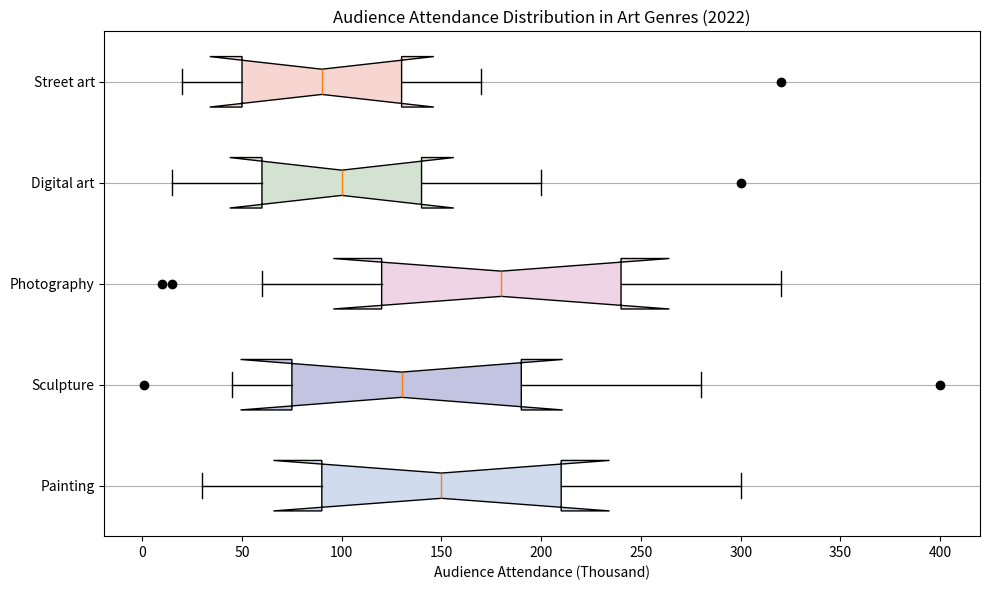

Reproduce this figure in Python. (Note: this script raises an exception after producing the figure.)
import matplotlib.pyplot as plt
import numpy as np

data = {
    "Painting": [30, 90, 150, 210, 300, []],
    "Sculpture": [45, 75, 130, 190, 280, [1, 400]],
    "Photography": [60, 120, 180, 240, 320, [10, 15]],
    "Digital art": [15, 60, 100, 140, 200, [300]],
    "Street art": [20, 50, 90, 130, 170, [320]]
}

labels = list(data.keys())
stats = [v[:-1] for v in data.values()]
outliers = [v[-1] for v in data.values()]

fig = plt.figure(figsize=(10, 6))
ax = fig.add_subplot(1, 1, 1)

# Create box plot
bp = ax.boxplot(stats, vert=False, patch_artist=True, notch=True, whis=1.5)

colors = ['#D0DBEE', '#C2C4E2', '#EED4E5', '#D3E2D1', '#F7D6D2']
for patch, color in zip(bp['boxes'], colors):
    patch.set_facecolor(color)

ax.yaxis.grid(True)
plt.title("Audience Attendance Distribution in Art Genres (2022)")
plt.xlabel("Audience Attendance (Thousand)")
plt.yticks(np.arange(1, len(labels) + 1), labels)

# Plot outliers
for i, outlier in enumerate(outliers):
    if outlier:
        ax.plot(outlier, [i + 1] * len(outlier), 'ko')

plt.tight_layout()
plt.savefig('/cpfs01/user/yehancheng/workspace/datasets/SimChartV2/demo/box/png/97_202312270030.png', dpi=300)
plt.clf()
